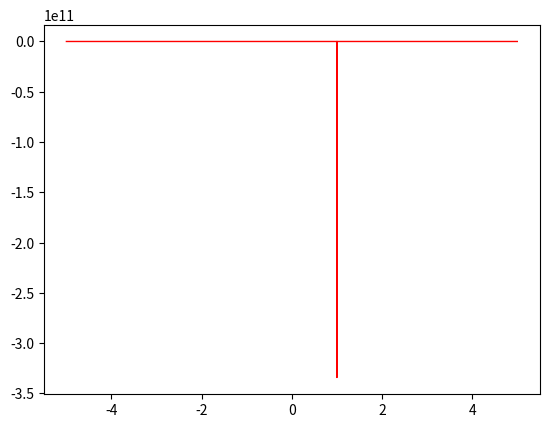

Reproduce this figure in Python.
# importing the necessary libraries for the project
import numpy as np
import matplotlib.pyplot as plt
from sympy import symbols, diff, solve

# Define the range for the ratio of lengths (L3/L1)
r = np.arange(-5, 5, 0.001)

# Constants
a = 3 * (4**(1/3) - 1)
b = 1/4
c = 1/4**(1/3)
p = a * b
q = a * c

# Dimensionless power (P*)
dim_p = (p / (r - 1)) - ((r * q) / (r - 1))

# Plotting the values of the dimensionless power
plt.figure()
plt.plot(r, dim_p, 'r-', linewidth=1)
